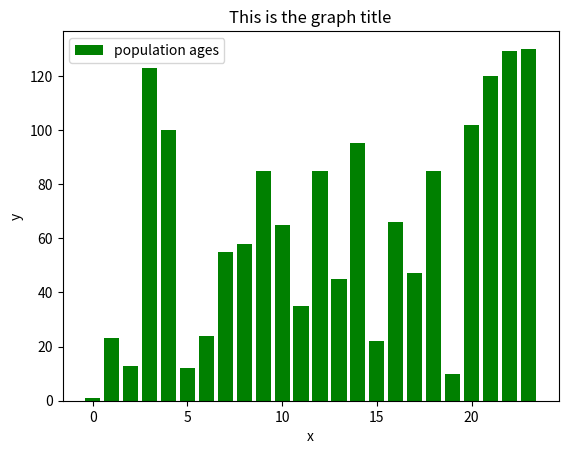

Generate this figure with matplotlib:
import matplotlib.pyplot as plt


# here you just show the raw data of all the ages, does not give a good overview of the spread.
population_ages = [1,23,13,123,100,12,24,55,58,85,65,35,85,45,95,22,66,47,85,10,102,120,129,130]
ids = [x for x in range(len(population_ages))]

plt.bar(ids, population_ages, label='population ages', color='green')

plt.xlabel('x')
plt.ylabel('y')
plt.title('This is the graph title')
plt.legend()
plt.show()
